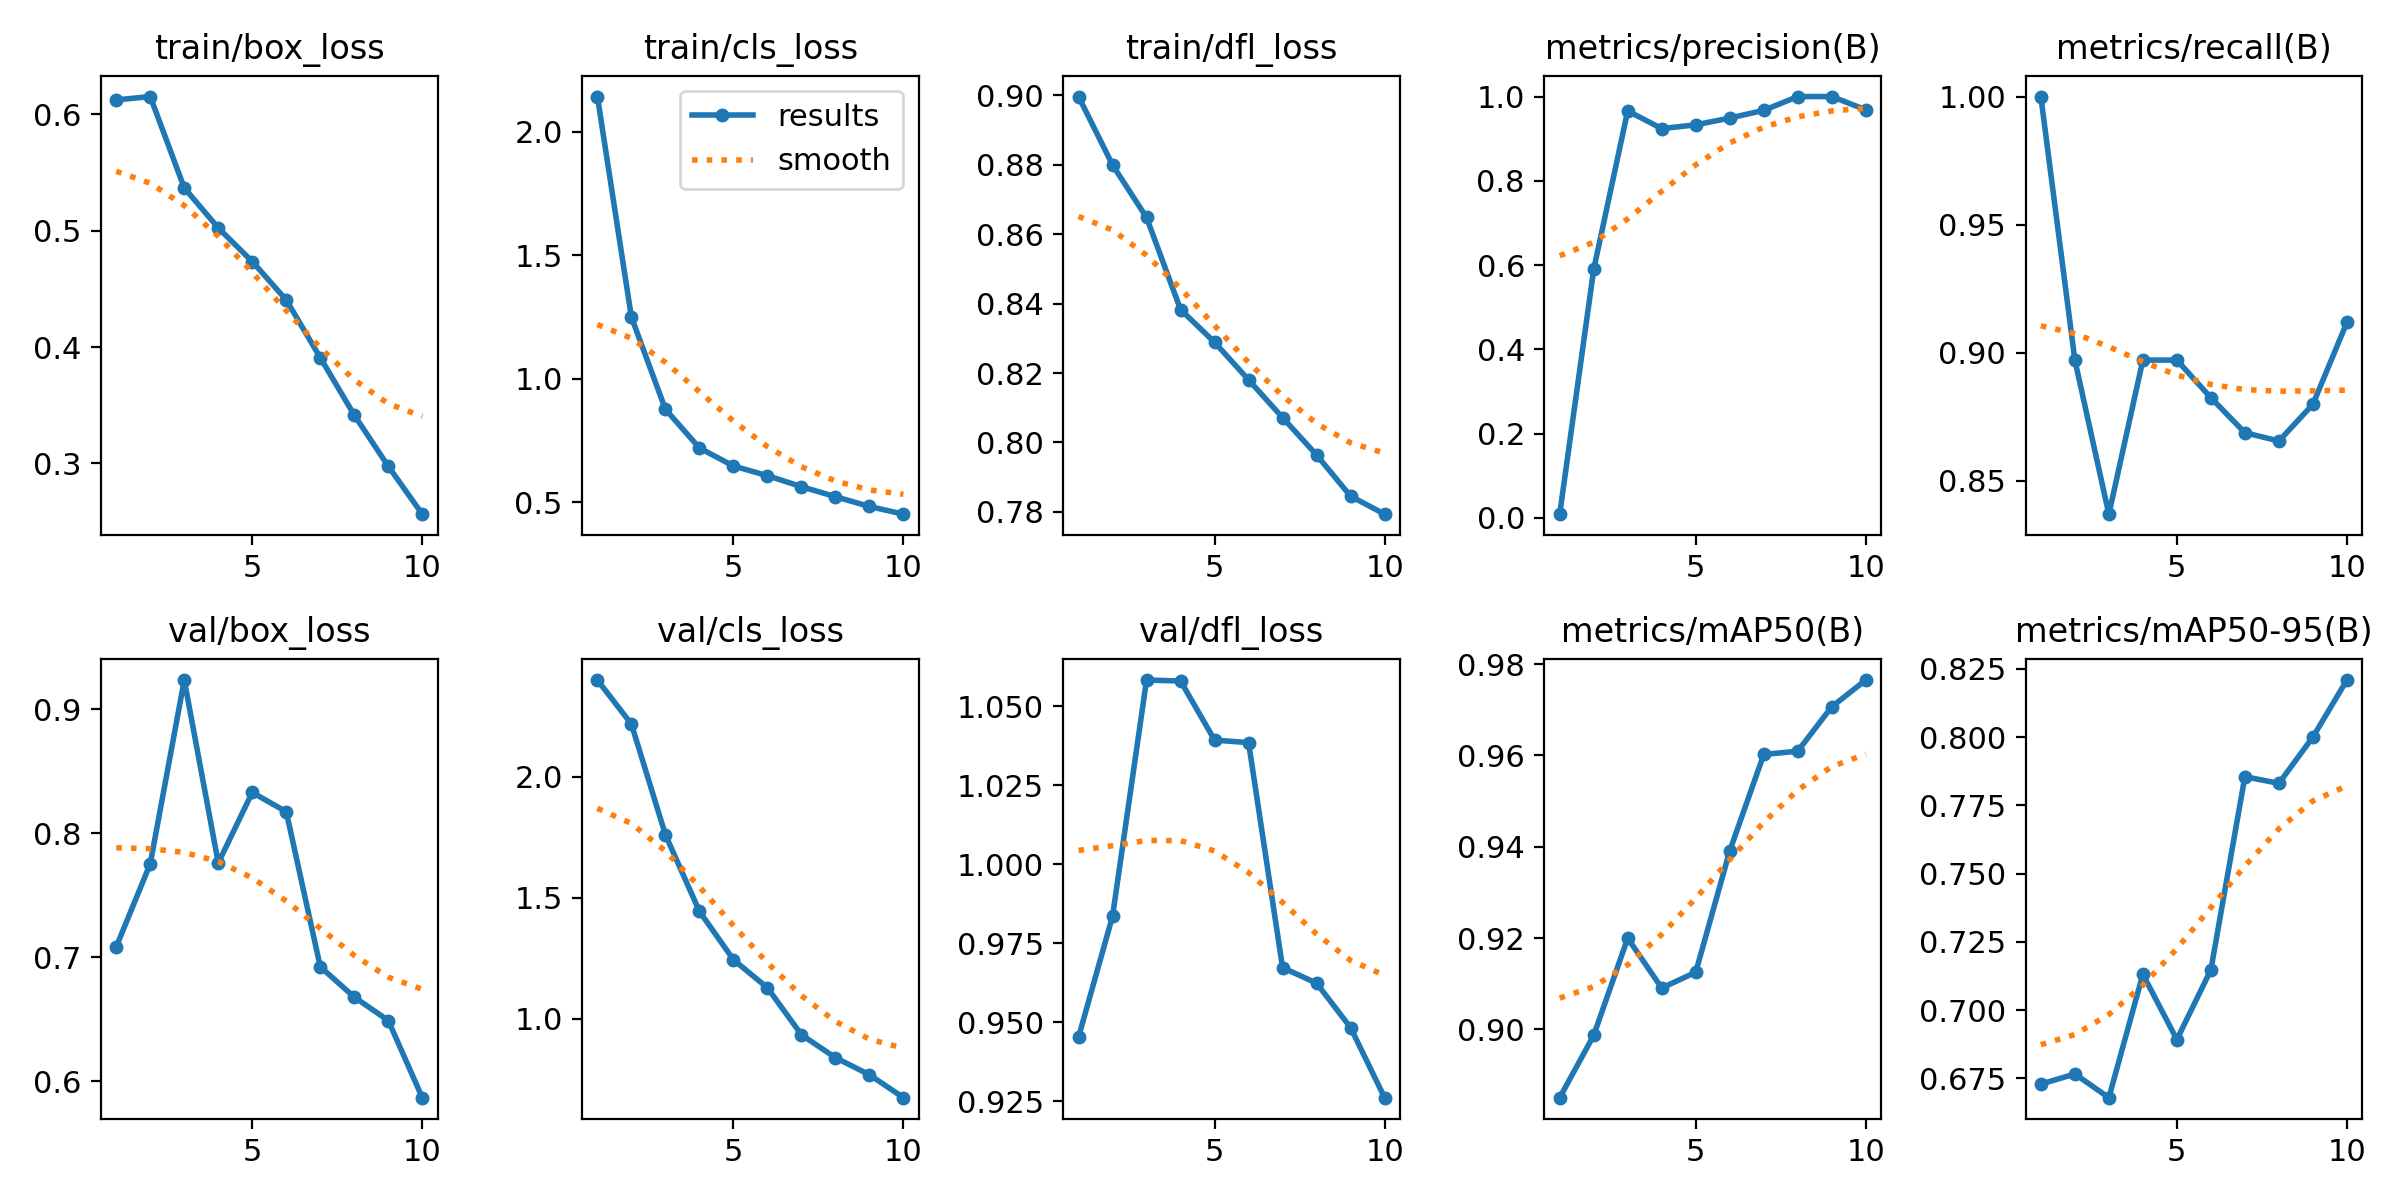

Values plotted in this chart, from the file beside it:
epoch, train/box_loss, train/cls_loss, train/dfl_loss, metrics/precision(B), metrics/recall(B), metrics/mAP50(B), metrics/mAP50-95(B), val/box_loss, val/cls_loss, val/dfl_loss, lr/pg0, lr/pg1, lr/pg2
1, 0.6125, 2.143, 0.8997, 0.00872, 1, 0.885, 0.6729, 0.7083, 2.4, 0.9453, 0.00028, 0.00028, 0.00028
2, 0.6154, 1.25, 0.88, 0.5899, 0.8971, 0.8987, 0.6766, 0.7753, 2.218, 0.9836, 0.0005226, 0.0005226, 0.0005226
3, 0.5369, 0.8766, 0.8648, 0.966, 0.8369, 0.92, 0.6679, 0.9235, 1.76, 1.058, 0.0007058, 0.0007058, 0.0007058
4, 0.5024, 0.7198, 0.8383, 0.9238, 0.8971, 0.9091, 0.7131, 0.7759, 1.443, 1.058, 0.0008295, 0.0008295, 0.0008295
5, 0.4735, 0.647, 0.8289, 0.9329, 0.8971, 0.9125, 0.6892, 0.8328, 1.243, 1.039, 0.0008939, 0.0008939, 0.0008939
6, 0.4405, 0.6077, 0.818, 0.9489, 0.8823, 0.9391, 0.7147, 0.8173, 1.127, 1.038, 0.0008989, 0.0008989, 0.0008989
7, 0.3908, 0.5631, 0.8072, 0.9673, 0.8687, 0.9602, 0.7855, 0.6922, 0.9328, 0.9673, 0.000812, 0.000812, 0.000812
8, 0.3415, 0.5226, 0.7964, 1, 0.8654, 0.9609, 0.7831, 0.6677, 0.838, 0.9624, 0.000614, 0.000614, 0.000614
9, 0.2974, 0.4829, 0.7845, 1, 0.8798, 0.9707, 0.8, 0.6488, 0.7675, 0.9483, 0.000416, 0.000416, 0.000416
10, 0.2563, 0.4518, 0.7793, 0.9686, 0.9118, 0.9765, 0.8209, 0.5866, 0.6726, 0.9262, 0.000218, 0.000218, 0.000218
